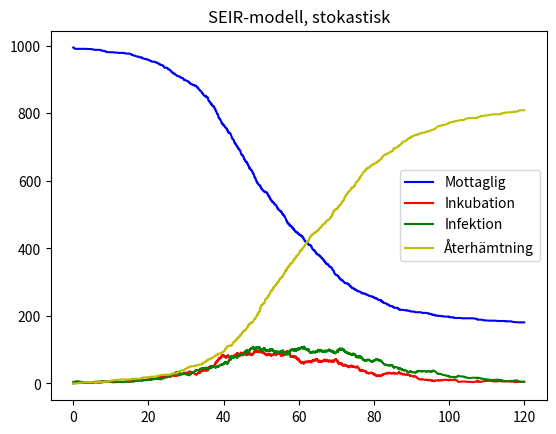
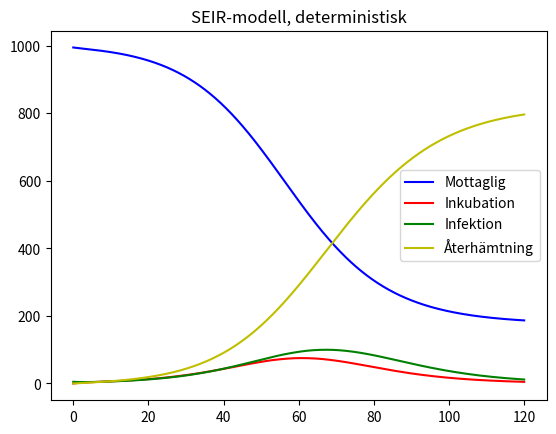

Python code for these plots, in order:
import matplotlib.pyplot as plt
import numpy as np
from scipy.integrate import solve_ivp

N = 1000 # Total population
beta = 0.3 # Infektionshastighet
gamma = 1/7 # Återhämtningshastighet
alpha = 1/5 # Inkubationshastighet
coeff = np.array([N, beta, gamma, alpha])
t0 = 0
t1 = 120
h = 0.1
tspan = (t0, t1)
y0 = np.array([N - 5, 0, 5, 0]) # S, E, I, R
tt = np.arange(t0, t1 + h, h)

def SEIRmodel_ODE(t, y, n, b, g, a):
    S, E, I, R = y[0], y[1], y[2], y[3]

    # S (Mottagliga) minskar p.g.a infektion
    sus = -b * (I/n) * S
    
    # E (Inkubation) ökar p.g.a alla infektioner och minskar p.g.a utveckling till I
    exp = b * (I/n) * S - (a * E)
    
    # I (Infektion) ökar p.g.a inkubation och minskar p.g.a återhämtning
    inf = (a * E) - (g * I)
    
    # R (Återhämtning) ökar p.g.a återhämtning från I
    rec = g * I

    return np.array([sus, exp, inf, rec])


def stochMatrix_SEIR():  
    sMat = np.array([[-1, 1, 0, 0], # S --> E
                     [0, -1, 1, 0], # E --> I
                     [0, 0, -1, 1]]) # I --> R
    return sMat

# Propensitetsfunktion - ger oss sannolikheten att ett fall sker
def SEIR_prop(y, coeff):
    S, E, I, R = y[0], y[1], y[2], y[3]
    N, beta, gamma, alpha = coeff[0], coeff[1], coeff[2], coeff[3]

    # Beräkning av stokastisk konstant
    stoch_constant = beta/N

    # Propensitet 1: Total intensitet för infektion (S --> E)
    a1 = stoch_constant * S * I
    
    # Propensitet 2: Total intensitet för inkubation (E --> I)
    a2 = alpha * E
    
    # Propensitet 3: Total intesitet för återhämtning (I --> R)
    a3 = gamma * I

    return np.array([a1, a2, a3])

# Gillespie algoritm:
def SSA(prop, stoch, X0, tspan, coeff):
    # prop  - propensities
    # stoch - stiochiometry vector
    # Initial state vector
    tvec = np.zeros(1)
    tvec[0] = tspan[0]
    Xarr = np.zeros([1,len(X0)])
    Xarr[0,:] = X0
    t = tvec[0]
    X = X0
    sMat = stoch()
    while t<tspan[1]:
        r1, r2 = np.random.uniform(0, 1, size=2)  # Find two random numbers on uniform distr.
        re = prop(X,coeff)
        cre = np.cumsum(re)
        a0 = cre[-1]
        if a0 < 1e-12:
            break

        tau = np.random.exponential(scale=1/a0) # Random number exponential distribution
        cre = cre/a0
        r = 0
        while cre[r] < r2:
            r += 1
        
        t += tau
        # if new time is larger than final time, skip last calculation
        if t > tspan[1]:
            break
        
        tvec = np.append(tvec,t)
        X = X + sMat[r,:]
        Xarr = np.vstack([Xarr,X])

     # If iterations stopped before final time, add final time and no change
    if tvec[-1] < tspan[1]:
        tvec=np.append(tvec,tspan[1])
        Xarr=np.vstack([Xarr,X])          
            
    return tvec, Xarr

# Kör stokastiska modellen med Gillespie algoritmen:
t, X = SSA(SEIR_prop, stochMatrix_SEIR, y0, tspan, coeff)
# Kör determiska modellen med solve_ivp:
sol = solve_ivp(SEIRmodel_ODE, tspan, y0, t_eval=tt, args=(N, beta, gamma, alpha))


# Plottar båda lösningarna för att jämföra resultaten
plt.figure(1)
plt.plot(t,X[:,0],'b-',label="Mottaglig")
plt.plot(t,X[:,1],'r-', label="Inkubation")
plt.plot(t,X[:,2],'g-', label="Infektion")
plt.plot(t,X[:,3],'y-', label="Återhämtning")
plt.title("SEIR-modell, stokastisk")
plt.legend()

plt.figure(2)
plt.plot(sol.t,sol.y[0],"b-", label="Mottaglig")
plt.plot(sol.t,sol.y[1],"r-", label="Inkubation")
plt.plot(sol.t,sol.y[2],"g-", label="Infektion")
plt.plot(sol.t,sol.y[3],"y-", label="Återhämtning")
plt.legend()
plt.title("SEIR-modell, deterministisk")
plt.show()

